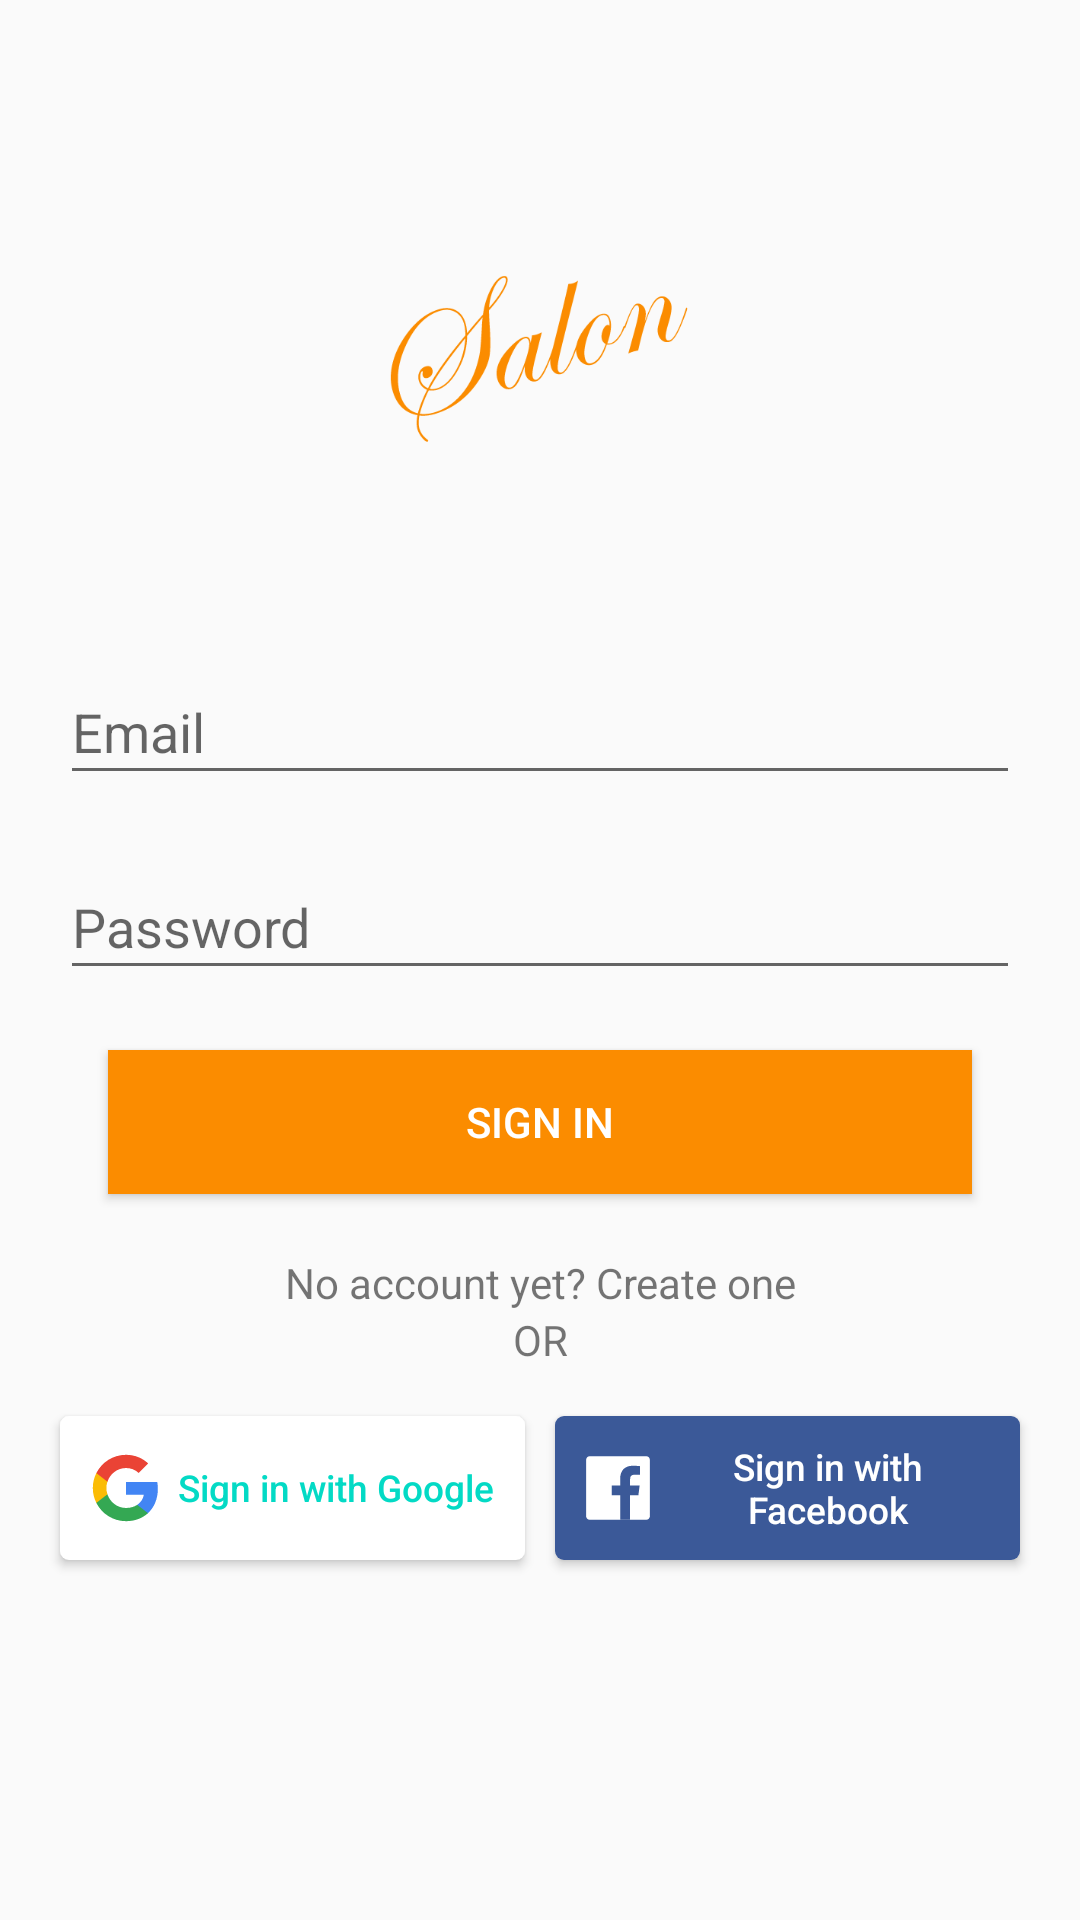

Android layout source for this screen:
<!-- AndroidManifest.xml: application theme AppTheme -->
<!-- res/layout/activity_login.xml -->
<?xml version="1.0" encoding="utf-8"?>

<android.support.constraint.ConstraintLayout xmlns:android="http://schemas.android.com/apk/res/android"
    xmlns:app="http://schemas.android.com/apk/res-auto"
    xmlns:tools="http://schemas.android.com/tools"
    android:layout_width="match_parent"
    android:layout_height="match_parent"
    tools:context=".ui.activity.LoginActivity">

    <android.support.constraint.Guideline
        android:id="@+id/guidelineLeft"
        android:layout_width="wrap_content"
        android:layout_height="wrap_content"
        android:orientation="vertical"
        app:layout_constraintGuide_begin="20dp" />

    <android.support.constraint.Guideline
        android:id="@+id/guidelineRight"
        android:layout_width="wrap_content"
        android:layout_height="wrap_content"
        android:orientation="vertical"
        app:layout_constraintGuide_end="20dp" />

    <ImageView
        android:id="@+id/ivLogo"
        android:layout_width="100dp"
        android:layout_height="100dp"
        android:layout_marginTop="70dp"
        android:contentDescription="@string/logo"
        android:src="@drawable/logo"
        app:layout_constraintEnd_toEndOf="@id/guidelineRight"
        app:layout_constraintStart_toStartOf="@id/guidelineLeft"
        app:layout_constraintTop_toTopOf="parent" />

    <EditText
        android:id="@+id/etEmailAddress"
        android:layout_width="0dp"
        android:layout_height="45dp"
        android:layout_marginTop="50dp"
        android:hint="@string/email"
        android:inputType="textEmailAddress"
        android:textColor="@color/colorAccent"
        app:layout_constraintEnd_toEndOf="@id/guidelineRight"
        app:layout_constraintStart_toStartOf="@id/guidelineLeft"
        app:layout_constraintTop_toBottomOf="@+id/ivLogo" />

    <EditText
        android:id="@+id/etPassword"
        android:layout_width="0dp"
        android:layout_height="45dp"
        android:layout_marginTop="20dp"
        android:hint="@string/password"
        android:inputType="textPassword"
        android:textColor="@color/colorAccent"
        app:layout_constraintEnd_toEndOf="@id/guidelineRight"
        app:layout_constraintStart_toStartOf="@id/guidelineLeft"
        app:layout_constraintTop_toBottomOf="@+id/etEmailAddress" />

    <Button
        android:id="@+id/btnSignIn"
        android:layout_width="0dp"
        android:layout_height="wrap_content"
        android:layout_marginTop="20dp"
        android:background="@color/colorPrimary"
        android:text="@string/sign_in"
        android:textColor="@color/colorWhite"
        app:layout_constraintDimensionRatio="w,6:1"
        app:layout_constraintEnd_toEndOf="@id/guidelineRight"
        app:layout_constraintStart_toStartOf="@id/guidelineLeft"
        app:layout_constraintTop_toBottomOf="@+id/etPassword" />

    <TextView
        android:id="@+id/tvSignUpLink"
        android:layout_width="0dp"
        android:layout_height="wrap_content"
        android:layout_marginTop="20dp"
        android:text="@string/sign_up_text"
        android:textAlignment="center"
        app:layout_constraintEnd_toEndOf="@id/guidelineRight"
        app:layout_constraintStart_toStartOf="@id/guidelineLeft"
        app:layout_constraintTop_toBottomOf="@+id/btnSignIn" />

    <TextView
        android:id="@+id/tvDivider"
        android:layout_width="0dp"
        android:layout_height="wrap_content"
        android:text="@string/or"
        android:textAlignment="center"
        app:layout_constraintEnd_toEndOf="@id/guidelineRight"
        app:layout_constraintStart_toStartOf="@id/guidelineLeft"
        app:layout_constraintTop_toBottomOf="@+id/tvSignUpLink" />

    <Button
        android:id="@+id/btnSignInGoogle"
        android:layout_width="0dp"
        android:layout_height="wrap_content"
        android:layout_marginTop="16dp"
        android:layout_marginEnd="5dp"
        android:background="@drawable/bg_google_button"
        android:drawableStart="@drawable/ic_google"
        android:elevation="3dp"
        android:paddingStart="10dp"
        android:paddingEnd="5dp"
        android:text="@string/sign_in_google"
        android:textAllCaps="false"
        android:textColor="@color/colorAccent"
        android:textSize="6pt"
        app:layout_constraintEnd_toStartOf="@+id/btnSignInFacebook"
        app:layout_constraintHorizontal_bias="0.5"
        app:layout_constraintStart_toStartOf="@id/guidelineLeft"
        app:layout_constraintTop_toBottomOf="@+id/tvDivider" />

    <Button
        android:id="@+id/btnSignInFacebook"
        android:layout_width="0dp"
        android:layout_height="wrap_content"
        android:layout_marginStart="5dp"
        android:layout_marginTop="16dp"
        android:background="@drawable/bg_facebook_button"
        android:drawableStart="@drawable/ic_facebook"
        android:elevation="3dp"
        android:paddingStart="10dp"
        android:paddingEnd="5dp"
        android:text="@string/sign_in_facebook"
        android:textAllCaps="false"
        android:textColor="@color/colorWhite"
        android:textSize="6pt"
        app:layout_constraintEnd_toEndOf="@id/guidelineRight"
        app:layout_constraintHorizontal_bias="0.5"
        app:layout_constraintStart_toEndOf="@+id/btnSignInGoogle"
        app:layout_constraintTop_toBottomOf="@+id/tvDivider" />

</android.support.constraint.ConstraintLayout>
<!-- resources referenced by this layout -->
<resources>
  <color name="colorPrimary">#fb8c00</color>
  <color name="colorWhite">#fff</color>
  <!-- drawable bg_facebook_button (drawable) -->
  <?xml version="1.0" encoding="utf-8"?>
  
  <shape xmlns:android="http://schemas.android.com/apk/res/android"
      android:shape="rectangle">
      <solid android:color="@color/facebookBrandColor" />
      <corners android:radius="3dp" />
  </shape>
  <!-- drawable bg_google_button (drawable) -->
  <?xml version="1.0" encoding="utf-8"?>
  
  <shape xmlns:android="http://schemas.android.com/apk/res/android"
      android:shape="rectangle">
      <solid android:color="@color/colorWhite" />
      <corners android:radius="3dp" />
  </shape>
  <!-- drawable ic_facebook (drawable) -->
  <vector
      xmlns:android="http://schemas.android.com/apk/res/android"
      android:width="22dp"
      android:height="22dp"
      android:viewportHeight="266.895"
      android:viewportWidth="266.893">
      <path
          android:fillColor="#FFFFFF"
          android:pathData="M248.08,262.31c7.85,0 14.22,-6.37 14.22,-14.23V18.81c0,-7.86 -6.37,-14.22 -14.22,-14.22H18.81c-7.86,0 -14.22,6.37 -14.22,14.22v229.27c0,7.86 6.37,14.23 14.22,14.23H248.08z" />
      <path
          android:fillColor="@color/facebookBrandColor"
          android:pathData="M182.41,262.31v-99.8h33.5l5.02,-38.9h-38.51V98.78c0,-11.26 3.13,-18.93 19.27,-18.93l20.6,-0.01V45.04c-3.56,-0.47 -15.79,-1.53 -30.01,-1.53c-29.69,0 -50.03,18.13 -50.03,51.41v28.68h-33.58v38.9h33.58v99.8H182.41z" />
  </vector>
  <!-- drawable ic_google (drawable) -->
  <vector
      xmlns:android="http://schemas.android.com/apk/res/android"
      android:width="24dp"
      android:height="24dp"
      android:viewportHeight="512.0"
      android:viewportWidth="512.0">
      <path
          android:fillColor="#4285f4"
          android:pathData="M482.6,261.4c0,-16.7 -1.5,-32.8 -4.3,-48.3H256v91.3h127c-5.5,29.5 -22.1,54.5 -47.1,71.2v59.2h76.3c44.6,-41.1 70.4,-101.6 70.4,-173.5z" />
      <path
          android:fillColor="#34a853"
          android:pathData="M256,492c63.7,0 117.1,-21.1 156.2,-57.2l-76.3,-59.2c-21.1,14.2 -48.2,22.5 -79.9,22.5 -61.5,0 -113.5,-41.5 -132.1,-97.3H45.1v61.2c38.8,77.1 118.6,130 210.9,130z" />
      <path
          android:fillColor="#fbbc05"
          android:pathData="M123.9,300.8c-4.7,-14.2 -7.4,-29.3 -7.4,-44.8s2.7,-30.7 7.4,-44.8V150H45.1C29.1,181.9 20,217.9 20,256c0,38.1 9.1,74.1 25.1,106l78.8,-61.2z" />
      <path
          android:fillColor="#ea4335"
          android:pathData="M256,113.9c34.7,0 65.8,11.9 90.2,35.3l67.7,-67.7C373,43.4 319.6,20 256,20c-92.3,0 -172.1,52.9 -210.9,130l78.8,61.2c18.6,-55.8 70.6,-97.3 132.1,-97.3z" />
  </vector>
  <!-- drawable logo: png bitmap (drawable, 13500 bytes) -->
  <string name="email">Email</string>
  <string name="logo">Logo</string>
  <string name="or">OR</string>
  <string name="password">Password</string>
  <string name="sign_in">Sign In</string>
  <string name="sign_in_facebook">Sign in with Facebook</string>
  <string name="sign_in_google">Sign in with Google</string>
  <string name="sign_up_text">No account yet? Create one</string>
  <style name="AppTheme" parent="Theme.AppCompat.Light.DarkActionBar">
          
          <item name="colorPrimary">@color/colorPrimary</item>
          <item name="colorPrimaryDark">@color/colorPrimaryDark</item>
          <item name="colorAccent">@color/colorFont</item>
      </style>
  <color name="facebookBrandColor">#3B5998</color>
  <color name="colorPrimaryDark">#c25e00</color>
  <!-- not gathered from this repository: default colours our renderer supplied (Android Studio template values) -->
  <color name="colorAccent">#FF03DAC5</color>
</resources>
